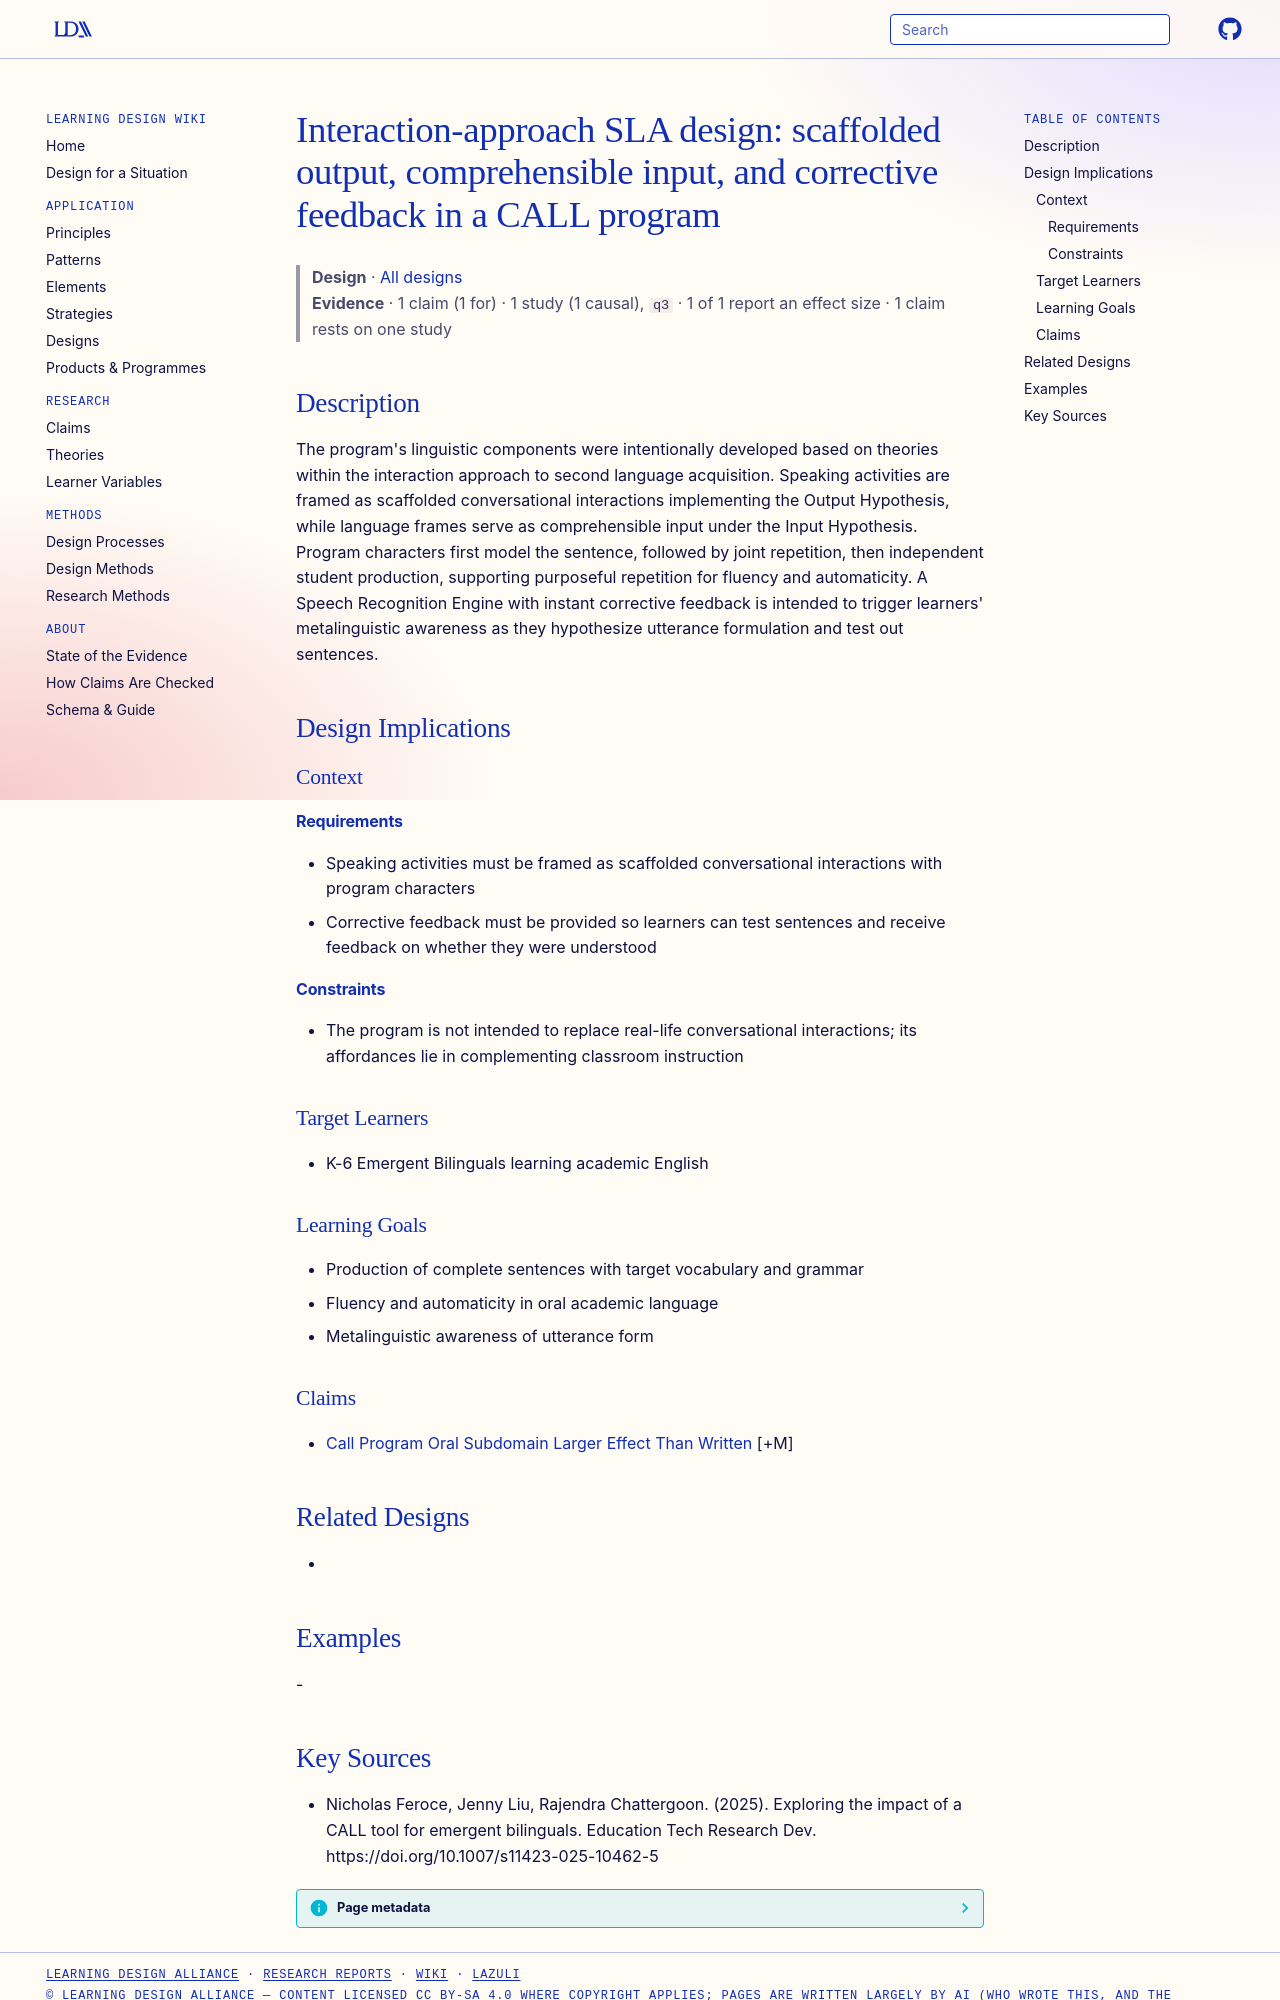

repository: Learning-Design-Alliance/learning-wiki · page: designs/interaction-approach-call-design-theory/index.html · generator: mkdocs

---
type: design
id: interaction-approach-call-design-theory
title: "Interaction-approach SLA design: scaffolded output, comprehensible input, and corrective feedback in a CALL program"
description: "The program's linguistic components were intentionally developed based on theories within the interaction approach to second language acquisition."
status: review
generated:
  by: "process:settle-candidates"
  at: 2026-10-29
sources:
  - id: nicholas-feroce-2025
    resource: "https://doi.org/10.1007/s11423-025-10462-5"
    title: "Nicholas Feroce, Jenny Liu, Rajendra Chattergoon. (2025). Exploring the impact of a CALL tool for emergent bilinguals. Education Tech Research Dev. https://doi.org/10.1007/s11423-025-10462-5"
    author: Nicholas Feroce, Jenny Liu, Rajendra Chattergoon
---

# Interaction-approach SLA design: scaffolded output, comprehensible input, and corrective feedback in a CALL program

> **Design** · [All designs](index.md)
> **Evidence** · 1 claim (1 for) · 1 study (1 causal), `q3` · 1 of 1 report an effect size · 1 claim rests on one study

## Description
The program's linguistic components were intentionally developed based on theories within the interaction approach to second language acquisition. Speaking activities are framed as scaffolded conversational interactions implementing the Output Hypothesis, while language frames serve as comprehensible input under the Input Hypothesis. Program characters first model the sentence, followed by joint repetition, then independent student production, supporting purposeful repetition for fluency and automaticity. A Speech Recognition Engine with instant corrective feedback is intended to trigger learners' metalinguistic awareness as they hypothesize utterance formulation and test out sentences.

## Design Implications

### Context
#### Requirements
- Speaking activities must be framed as scaffolded conversational interactions with program characters
- Corrective feedback must be provided so learners can test sentences and receive feedback on whether they were understood
#### Constraints
- The program is not intended to replace real-life conversational interactions; its affordances lie in complementing classroom instruction

### Target Learners
- K-6 Emergent Bilinguals learning academic English

### Learning Goals
- Production of complete sentences with target vocabulary and grammar
- Fluency and automaticity in oral academic language
- Metalinguistic awareness of utterance form

### Claims
- [Call Program Oral Subdomain Larger Effect Than Written](../claims/call-program-oral-subdomain-larger-effect-than-written.md) [+M]

## Related Designs
- 

## Examples
-
